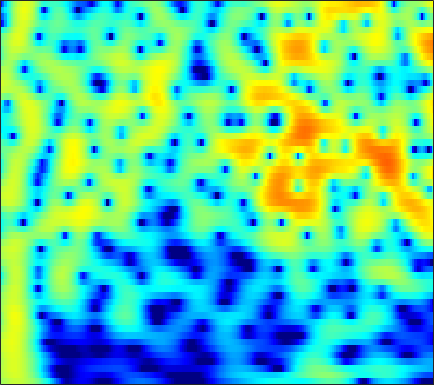

Source data for this figure (header and first rows):
1.1488, 1.5354, 1.9764, 2.3337, 2.5465, 2.7562, 2.881, 2.9184, 2.8923, 2.7793, 2.5788, 2.3703, 2.0137, 1.5652, 1.1673, 0.55414, -0.15644, -0.75627, -1.6493, -2.6538, -3.7785, -4.7079, -6.0736, -7.5979
1.81, 2.268, 2.774, 3.161, 3.374, 3.554, 3.614, 3.58, 3.428, 3.152, 2.75, 2.364, 1.733, 0.9658, 0.2987, -0.7178, -1.885, -2.864, -4.313, -5.933, -7.729, -9.193, -11.29, -13.55
2.043, 2.517, 3.04, 3.435, 3.645, 3.807, 3.834, 3.765, 3.55, 3.195, 2.696, 2.227, 1.474, 0.5701, -0.2073, -1.379, -2.71, -3.813, -5.428, -7.207, -9.151, -10.71, -12.92, -15.25
1.77, 2.335, 2.948, 3.402, 3.64, 3.822, 3.852, 3.775, 3.542, 3.164, 2.643, 2.159, 1.392, 0.4918, -0.2678, -1.388, -2.622, -3.616, -5.02, -6.497, -8.025, -9.188, -10.74, -12.26
2.132, 2.674, 3.253, 3.672, 3.88, 4.019, 3.999, 3.88, 3.583, 3.131, 2.526, 1.972, 1.107, 0.1003, -0.7414, -1.972, -3.316, -4.391, -5.902, -7.489, -9.135, -10.4, -12.13, -13.9
2.748, 3.216, 3.713, 4.06, 4.219, 4.292, 4.203, 4.027, 3.643, 3.086, 2.35, 1.679, 0.6231, -0.6193, -1.675, -3.253, -5.029, -6.493, -8.614, -10.9, -13.27, -15, -17.05, -18.61
2.744, 3.242, 3.774, 4.15, 4.324, 4.41, 4.323, 4.141, 3.739, 3.151, 2.37, 1.653, 0.5095, -0.8613, -2.05, -3.866, -5.976, -7.782, -10.56, -13.91, -18.16, -22.22, -27.63, -25.8
1.957, 2.584, 3.278, 3.801, 4.075, 4.275, 4.283, 4.163, 3.833, 3.308, 2.591, 1.927, 0.8738, -0.3701, -1.422, -2.97, -4.664, -6.012, -7.872, -9.735, -11.5, -12.68, -13.96, -14.84
0.7213, 1.622, 2.63, 3.412, 3.848, 4.229, 4.381, 4.345, 4.099, 3.629, 2.948, 2.308, 1.297, 0.1177, -0.8707, -2.32, -3.893, -5.132, -6.819, -8.511, -10.21, -11.51, -13.3, -15.1
-0.481, 0.8673, 2.307, 3.378, 3.964, 4.483, 4.716, 4.714, 4.476, 3.974, 3.212, 2.473, 1.279, -0.145, -1.357, -3.138, -5.045, -6.499, -8.374, -10.09, -11.63, -12.79, -14.52, -16.8
0.1512, 1.348, 2.656, 3.65, 4.194, 4.66, 4.836, 4.785, 4.481, 3.906, 3.032, 2.162, 0.6987, -1.133, -2.779, -5.448, -8.94, -12.44, -18.94, -22.3, -17.64, -15.18, -13.15, -12.04
1.106, 1.887, 2.763, 3.45, 3.834, 4.153, 4.236, 4.137, 3.79, 3.21, 2.392, 1.616, 0.3575, -1.143, -2.416, -4.293, -6.297, -7.76, -9.32, -9.968, -9.681, -9.116, -8.228, -7.348
0.9479, 1.601, 2.351, 2.924, 3.229, 3.463, 3.5, 3.386, 3.03, 2.447, 1.684, 1.008, -0.03112, -1.213, -2.129, -3.264, -4.198, -4.766, -5.328, -5.534, -5.337, -5.031, -4.566, -4.077
0.3524, 1.109, 1.992, 2.681, 3.049, 3.325, 3.368, 3.25, 2.877, 2.227, 1.306, 0.4451, -0.919, -2.535, -3.894, -5.787, -7.433, -8.131, -8.025, -7.035, -5.731, -4.747, -3.513, -2.447
-1.086, 8.6433e-06, 1.207, 2.149, 2.683, 3.152, 3.308, 3.228, 2.887, 2.243, 1.223, 0.2129, -1.431, -3.536, -5.606, -9.356, -14.7, -19.15, -15.64, -10.14, -6.737, -4.962, -3.086, -1.52
-3.55, -2.005, -0.2764, 1.047, 1.798, 2.506, 2.87, 2.904, 2.638, 2.075, 1.219, 0.3687, -1.029, -2.589, -3.78, -5.317, -6.57, -7.014, -6.797, -5.972, -4.741, -3.633, -2.163, -0.9218
-5.103, -2.978, -0.8081, 0.826, 1.723, 2.522, 2.95, 3.045, 2.826, 2.252, 1.394, 0.5105, -1.027, -2.887, -4.481, -7.011, -9.803, -11.21, -10.7, -8.414, -6.022, -4.354, -2.353, -0.7759
-2.491, -1.16, 0.2818, 1.431, 2.101, 2.689, 2.941, 2.949, 2.712, 2.126, 1.232, 0.3811, -1.067, -2.954, -4.639, -7.28, -10.49, -12.43, -11.79, -9.138, -6.395, -4.63, -2.793, -1.263
0.1602, 0.7251, 1.459, 2.049, 2.369, 2.654, 2.725, 2.611, 2.297, 1.762, 0.9648, 0.2596, -0.8277, -2.107, -3.079, -4.259, -5.315, -5.823, -5.923, -5.631, -4.912, -4.131, -3.061, -2.086
1.612, 1.959, 2.41, 2.765, 2.932, 3.041, 3.02, 2.869, 2.483, 1.951, 1.198, 0.4675, -0.6405, -1.916, -3.044, -4.63, -6.113, -7.148, -8.062, -7.86, -6.834, -5.92, -4.532, -3.182
1.891, 2.308, 2.753, 3.1, 3.31, 3.438, 3.414, 3.316, 2.993, 2.482, 1.801, 1.102, -0.04575, -1.488, -2.898, -5.308, -8.659, -12.72, -25.29, -18.55, -10.88, -7.961, -5.518, -3.778
0.3918, 1.052, 1.778, 2.349, 2.696, 3.005, 3.093, 3.082, 2.958, 2.613, 2.171, 1.766, 1.009, 0.1224, -0.616, -1.867, -3.086, -3.862, -4.732, -4.623, -4.037, -3.461, -2.566, -2.224
-2.859, -1.669, -0.3652, 0.6201, 1.076, 1.49, 1.682, 1.642, 1.553, 1.388, 1.159, 1.066, 0.9202, 0.7888, 0.7447, 0.622, 0.5209, 0.5142, 0.4597, 0.5452, 0.6175, 0.6131, 0.6216, 0.3422
-5.361, -3.845, -2.358, -1.404, -1.005, -0.9295, -1.172, -1.586, -2.439, -3.081, -3.381, -3.288, -2.492, -1.532, -0.8933, 0.0596, 0.7545, 1.137, 1.745, 2.063, 2.355, 2.54, 2.463, 2.451
-5.151, -4.179, -3.053, -2.593, -2.457, -2.872, -3.99, -5.258, -8.323, -13.58, -23.58, -16.05, -9.488, -5.799, -4.067, -2.313, -0.9497, -0.2283, 0.6973, 1.383, 1.964, 2.373, 2.686, 2.964
-3.889, -2.935, -2.047, -1.634, -1.606, -1.871, -2.718, -3.505, -4.923, -6.409, -7.196, -7.286, -6.232, -5.392, -4.527, -3.642, -2.917, -2.126, -1.394, -0.4386, 0.4837, 0.994, 1.895, 2.376
-0.8211, 0.008167, 0.6105, 1.077, 1.139, 1.026, 0.6873, 0.2167, -0.3977, -1.242, -1.953, -2.579, -3.435, -4.336, -5.181, -6.197, -6.998, -6.939, -5.742, -3.93, -2.107, -0.8917, 0.369, 1.456
2.154, 2.545, 3, 3.23, 3.317, 3.178, 2.918, 2.531, 1.9, 1.074, 0.009072, -0.8745, -2.554, -4.397, -6.596, -10.2, -17.83, -21.48, -13.24, -7.525, -4.702, -2.777, -1.198, -0.08621
2.877, 3.11, 3.519, 3.648, 3.727, 3.618, 3.335, 3.02, 2.333, 1.535, 0.4125, -0.4489, -1.867, -3.326, -4.554, -5.968, -7.007, -7.242, -6.793, -5.677, -4.369, -3.443, -2.211, -1.559
2.099, 2.567, 3.064, 3.426, 3.544, 3.602, 3.345, 3.093, 2.424, 1.621, 0.4781, -0.4517, -1.866, -3.459, -4.472, -6.126, -6.707, -7.394, -6.843, -6.302, -4.958, -4.102, -3.142, -1.976
0.2337, 1.228, 2.131, 2.922, 3.273, 3.508, 3.484, 3.216, 2.721, 1.782, 0.6379, -0.6015, -2.43, -4.922, -7.017, -10.71, -15.05, -16.25, -13.87, -10.29, -7.586, -5.905, -3.946, -2.419
-2.353, -0.9076, 0.7003, 1.856, 2.546, 3.057, 3.306, 3.182, 2.808, 1.967, 0.8871, -0.3246, -2.118, -4.687, -6.646, -10.21, -12.87, -14.87, -13.23, -11.73, -8.85, -7.627, -4.941, -3.4
-4.354, -2.527, -0.5507, 0.9605, 1.792, 2.607, 3.018, 3.117, 2.867, 2.323, 1.436, 0.5565, -0.968, -2.797, -4.381, -6.683, -9.164, -11.07, -13.83, -15.1, -13.45, -10.66, -7.636, -4.513
-4.396, -2.772, -0.8217, 0.591, 1.395, 2.241, 2.656, 2.899, 2.795, 2.601, 1.905, 1.377, 0.1339, -1.131, -2.592, -4.432, -7.061, -9.237, -12.59, -16.4, -13.45, -11.62, -7.789, -5.266
-2.396, -1.659, -0.4627, 0.346, 1.004, 1.523, 2.038, 2.199, 2.45, 2.387, 2.17, 1.831, 1.228, 0.3326, -0.5266, -1.765, -3.374, -4.348, -5.963, -6.834, -7.744, -7.523, -7.23, -6.019
-1.312, -0.9089, -0.717, -0.3448, -0.1875, 0.1901, 0.6601, 1.019, 1.587, 1.952, 2.352, 2.365, 2.345, 1.95, 1.554, 0.7248, -0.4407, -1.323, -3.126, -4.886, -7.834, -10.13, -15.71, -12.74
-2.181, -2.27, -2.873, -3.542, -4.296, -4.574, -4.167, -2.891, -1.296, 0.4612, 1.64, 2.394, 2.906, 3.118, 3.082, 2.603, 2.028, 1.091, -0.02392, -1.81, -3.976, -5.256, -7.467, -6.787
-4.494, -4.995, -5.749, -7.896, -10.72, -18.81, -16.45, -9.882, -4.592, -1.507, 0.5967, 1.746, 2.737, 3.346, 3.488, 3.455, 3.128, 2.668, 1.931, 1.004, 0.03245, -0.5776, -1.346, -1.473
-5.981, -5.538, -5.348, -5.475, -5.558, -5.468, -4.706, -3.49, -1.876, -0.1583, 1.344, 2.13, 3.084, 3.582, 3.786, 3.858, 3.509, 3.281, 2.544, 1.702, 0.8619, -0.1824, -1.061, -2.363
-5.871, -4.979, -4.312, -3.586, -2.994, -2.306, -1.356, -0.6096, 0.3895, 1.479, 2.377, 2.928, 3.567, 3.879, 4.019, 3.96, 3.57, 3.242, 2.437, 1.381, 0.1948, -1.227, -2.937, -5.587
-5.401, -4.968, -4.622, -3.93, -3.302, -2.24, -1.014, -0.2182, 0.9875, 1.949, 2.735, 3.276, 3.673, 3.942, 3.981, 3.767, 3.454, 2.936, 2.149, 1.141, -0.3555, -1.456, -3.401, -6.102
-5.657, -6.986, -8.199, -8.376, -7.006, -4.426, -2.174, -0.5704, 1.011, 2.191, 3.123, 3.571, 3.947, 4.116, 4.041, 3.806, 3.403, 2.916, 2.154, 1.238, 0.01811, -0.9116, -2.502, -4.4
-4.143, -6.407, -10.93, -12.96, -9.148, -4.625, -1.442, 0.1992, 1.792, 2.963, 3.648, 3.917, 4.121, 3.965, 3.742, 3.357, 2.7, 2.289, 1.637, 0.8016, 0.09869, -0.5812, -1.871, -3.028
0.6884, 0.1519, -0.3718, -0.5173, -0.2239, 0.5782, 1.437, 2, 2.664, 3.044, 3.124, 3.064, 2.67, 2.002, 1.378, 0.2946, -0.8367, -1.554, -2.199, -2.361, -2.201, -2.135, -2.073, -2.258
2.997, 2.794, 2.594, 2.459, 2.419, 2.382, 2.338, 2.338, 2.196, 1.881, 1.462, 1.002, 0.05809, -1.167, -2.38, -4.822, -8.146, -11.67, -15.34, -10.64, -7.094, -5.044, -3.194, -2.297
3.323, 3.228, 3.026, 2.808, 2.579, 2.174, 1.727, 1.331, 0.692, 0.03345, -0.6628, -1.285, -2.087, -3.056, -4.042, -5.558, -7.401, -8.933, -9.655, -8.132, -5.794, -4.317, -2.693, -1.374
2.695, 2.709, 2.591, 2.289, 1.927, 1.291, 0.4287, -0.4395, -1.688, -2.939, -4.069, -4.613, -4.742, -4.561, -4.441, -4.122, -3.867, -3.757, -3.343, -2.626, -1.796, -1.287, -0.4086, 0.3902
1.478, 1.735, 1.913, 1.769, 1.453, 0.7302, -0.5118, -1.853, -4.248, -7.949, -13.75, -16, -11.24, -7.19, -5.112, -3.363, -2.14, -1.329, -0.5559, 0.03695, 0.563, 1.017, 1.403, 1.63
-0.5173, 0.3066, 1.105, 1.456, 1.469, 1.126, 0.2843, -0.6605, -2.3, -4.356, -6.35, -6.999, -5.976, -4.073, -2.806, -1.5, -0.4585, 0.2521, 0.8496, 1.223, 1.506, 1.794, 1.807, 1.623
-2.222, -0.9259, 0.4074, 1.323, 1.74, 1.898, 1.766, 1.571, 1.063, 0.4806, -0.02567, -0.2329, -0.3078, -0.1922, -0.0606, 0.1982, 0.456, 0.5986, 0.7653, 0.8615, 0.8887, 0.804, 0.5144, 0.08304
-1.887, -0.6296, 0.6835, 1.689, 2.222, 2.714, 2.984, 3.026, 2.907, 2.626, 2.276, 1.992, 1.489, 0.8858, 0.481, -0.03532, -0.5452, -0.936, -1.105, -1.044, -1.013, -1.274, -1.447, -1.858
-0.8099, 0.1955, 1.271, 2.154, 2.737, 3.373, 3.77, 3.875, 3.9, 3.702, 3.254, 2.71, 1.746, 0.4874, -0.6633, -2.583, -4.713, -5.884, -6.357, -5.493, -4.277, -3.404, -2.83, -2.909
-1.123, -0.4376, 0.5725, 1.561, 2.254, 3.035, 3.623, 3.958, 4.15, 4.064, 3.624, 3.021, 1.899, 0.305, -1.293, -4.417, -9.353, -15.37, -16.88, -9.755, -6.057, -4.285, -3.138, -2.64
-4.706, -4.149, -2.769, -1.162, -0.06405, 1.292, 2.416, 3.082, 3.601, 3.772, 3.611, 3.295, 2.557, 1.448, 0.3304, -1.26, -2.782, -3.576, -4.122, -3.95, -3.372, -2.961, -2.264, -1.68
-16.55, -14.65, -9.456, -5.356, -2.935, -0.5432, 1.225, 2.152, 3.093, 3.615, 3.783, 3.706, 3.28, 2.563, 1.82, 0.7753, -0.3065, -1.023, -1.867, -2.442, -2.671, -2.553, -2.108, -1.629
-12.42, -11.58, -8.537, -5.247, -3.091, -0.7637, 1.087, 2.202, 3.324, 4.04, 4.356, 4.315, 3.97, 3.292, 2.639, 1.388, -0.2351, -1.807, -4.01, -5.889, -6.425, -5.765, -4.559, -3.322
-8.744, -7.817, -6.034, -3.945, -2.388, -0.379, 1.326, 2.413, 3.493, 4.232, 4.607, 4.639, 4.386, 3.741, 3.014, 1.589, -0.45, -2.57, -6.552, -13.53, -18.12, -11.81, -7.035, -4.429
-15.74, -12.07, -8.138, -5.041, -3.09, -0.9439, 0.7744, 1.787, 2.881, 3.65, 4.111, 4.28, 4.196, 3.786, 3.213, 2.218, 0.9111, -0.2096, -1.791, -3.157, -3.9, -3.722, -3.347, -2.924
